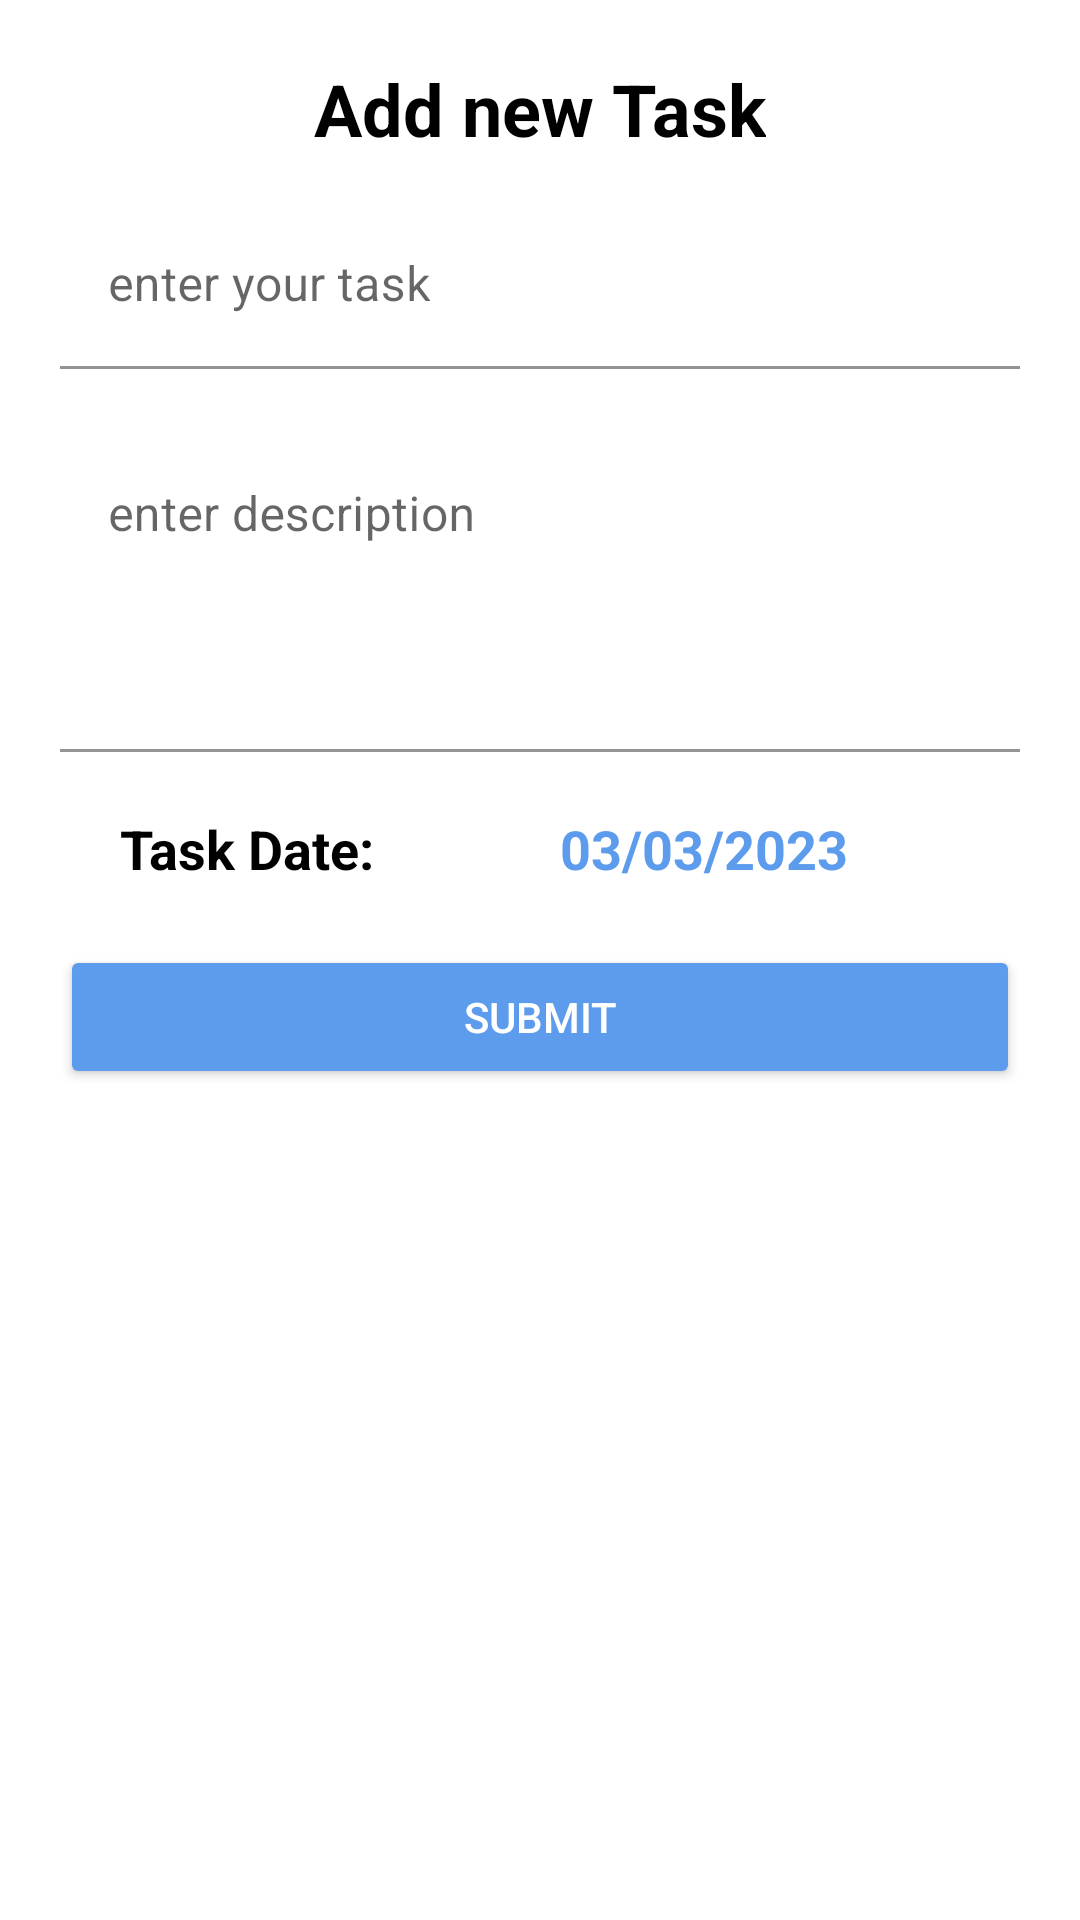

Produce the Android XML layout that renders to this screen, including the resource entries it uses.
<!-- AndroidManifest.xml: application theme Theme.Todo -->
<!-- res/layout/fragment_add_task.xml -->
<?xml version="1.0" encoding="utf-8"?>
<androidx.constraintlayout.widget.ConstraintLayout xmlns:android="http://schemas.android.com/apk/res/android"
    android:layout_width="match_parent"
    android:layout_height="wrap_content"
    android:padding="20dp"
    android:background="@color/items_background"
    xmlns:app="http://schemas.android.com/apk/res-auto">

    <TextView
        style="@style/text_title_fragment_addTask"
        android:id="@+id/title_fragment_addTask"
        android:layout_width="wrap_content"
        android:layout_height="wrap_content"
        android:text="Add new Task"
        app:layout_constraintTop_toTopOf="parent"
        app:layout_constraintStart_toStartOf="parent"
        app:layout_constraintEnd_toEndOf="parent"
        />

    <com.google.android.material.textfield.TextInputLayout
        android:id="@+id/editText_enter_your_task"
        android:layout_width="match_parent"
        android:layout_height="wrap_content"
        android:layout_marginTop="15dp"
        app:boxBackgroundColor="@color/items_background"
        app:layout_constraintTop_toBottomOf="@id/title_fragment_addTask"
        >
        <EditText
            android:id="@+id/edit_text_task"
            android:layout_width="match_parent"
            android:layout_height="wrap_content"
            android:hint="enter your task"
            />
    </com.google.android.material.textfield.TextInputLayout>

    <com.google.android.material.textfield.TextInputLayout
        android:id="@+id/editText_enter_description"
        android:layout_width="match_parent"
        android:layout_height="wrap_content"
        android:layout_marginTop="15dp"
        app:boxBackgroundColor="@color/items_background"
        app:layout_constraintTop_toBottomOf="@id/editText_enter_your_task"
        >
        <EditText
            android:id="@+id/edit_text_desc"
            android:layout_width="match_parent"
            android:layout_height="wrap_content"
            android:hint="enter description"
            android:gravity="start"
            android:minLines="4"
            android:maxLines="4"
            />
    </com.google.android.material.textfield.TextInputLayout>

    <TextView
        android:id="@+id/text_task_date_false"
        style="@style/text_date_fragment_addTask"
        android:layout_width="wrap_content"
        android:layout_height="wrap_content"
        android:layout_marginTop="20dp"
        android:layout_marginStart="20dp"
        android:text="Task Date: "
        app:layout_constraintStart_toStartOf="parent"
        app:layout_constraintTop_toBottomOf="@id/editText_enter_description"
        app:layout_constraintBottom_toTopOf="@id/btn_submit"
        />

    <TextView
        android:id="@+id/text_task_date"
        android:layout_width="wrap_content"
        android:layout_height="wrap_content"
        android:layout_marginTop="20dp"
        android:text="03/03/2023"
        android:textColor="@color/blue"
        android:textSize="18sp"
        android:textStyle="bold"
        app:layout_constraintStart_toEndOf="@id/text_task_date_false"
        app:layout_constraintEnd_toEndOf="parent"
        app:layout_constraintTop_toBottomOf="@id/editText_enter_description"
        />

    <Button
        android:id="@+id/btn_submit"
        android:layout_width="match_parent"
        android:layout_height="wrap_content"
        android:layout_marginTop="20dp"
        android:padding="10dp"
        android:backgroundTint="@color/blue"
        android:text="Submit"
        android:textColor="@color/white"
        app:layout_constraintTop_toBottomOf="@id/text_task_date_false"
        />


</androidx.constraintlayout.widget.ConstraintLayout>
<!-- resources referenced by this layout -->
<resources>
  <color name="blue">#5D9CEC</color>
  <color name="items_background">@color/white</color>
  <color name="white">#FFFFFFFF</color>
  <style name="text_date_fragment_addTask">
          <item name="android:textColor">@color/black</item>
          <item name="android:textSize">18sp</item>
          <item name="android:textStyle">bold</item>
      </style>
  <style name="text_title_fragment_addTask">
          <item name="android:textColor">@color/black</item>
          <item name="android:textSize">24sp</item>
          <item name="android:textStyle">bold</item>
      </style>
  <style name="Theme.Todo" parent="Theme.MaterialComponents.DayNight.DarkActionBar">
          
          <item name="colorPrimary">@color/blue</item>
          <item name="colorPrimaryVariant">@color/blueDark</item>
          <item name="colorOnPrimary">@color/white</item>
          
          <item name="colorSecondary">@color/blue</item>
          <item name="colorSecondaryVariant">@color/white</item>
          <item name="colorOnSecondary">@color/black</item>
          
          <item name="android:statusBarColor">?attr/colorPrimaryVariant</item>
          
          <item name="windowNoTitle">true</item>
          <item name="windowActionBar">false</item>
      </style>
  <color name="black">#FF000000</color>
  <color name="blueDark">#35649F</color>
</resources>
